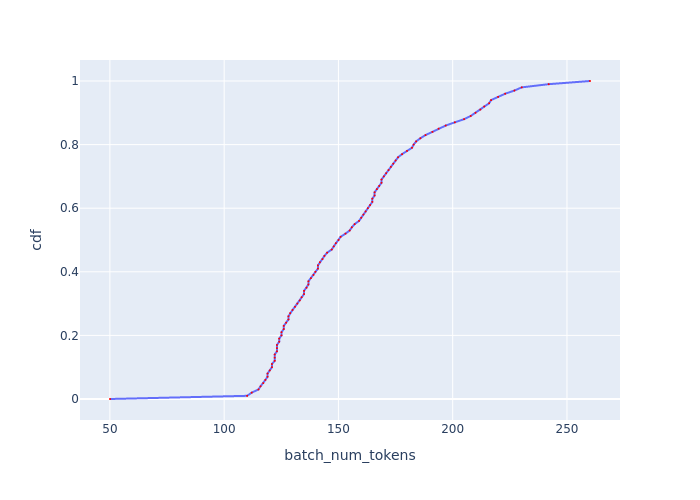

The table this chart was drawn from, first rows:
, cdf, batch_num_tokens
0, 0.0, 50.05
1, 0.01, 110.1
2, 0.02, 112.1
3, 0.03, 115
4, 0.04, 115.9
5, 0.05, 117.1
6, 0.06, 118
7, 0.07, 119
8, 0.08, 119
9, 0.09, 119.9
10, 0.1, 120.9
11, 0.11, 120.9
12, 0.12, 122.1
13, 0.13, 122.1
14, 0.14, 122.1
15, 0.15, 123.1
16, 0.16, 123.1
17, 0.17, 123.1
18, 0.18, 124.1
19, 0.19, 124.1
20, 0.2, 125.1
21, 0.21, 125.1
22, 0.22, 126.1
23, 0.23, 126.1
24, 0.24, 127.1
25, 0.25, 128.1
26, 0.26, 128.1
27, 0.27, 128.9
28, 0.28, 129.9
29, 0.29, 131
30, 0.3, 132
31, 0.31, 133.1
32, 0.32, 133.9
33, 0.33, 135
34, 0.34, 135
35, 0.35, 136
36, 0.36, 136.9
37, 0.37, 136.9
38, 0.38, 138
39, 0.39, 139.1
40, 0.4, 139.9
41, 0.41, 141
42, 0.42, 141
43, 0.43, 141.9
44, 0.44, 143
45, 0.45, 143.9
46, 0.46, 145
47, 0.47, 147.1
48, 0.48, 148
49, 0.49, 148.9
50, 0.5, 150.1
51, 0.51, 151
52, 0.52, 153.1
53, 0.53, 154.9
54, 0.54, 155.9
55, 0.55, 157.1
56, 0.56, 159
57, 0.57, 160
58, 0.58, 160.9
59, 0.59, 161.9
... 41 more rows
